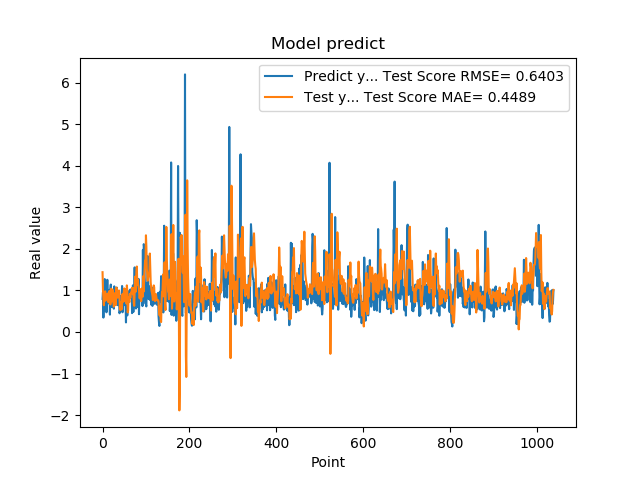

Data behind this chart, as committed beside it:
7.976629734039306641e-01, 1.440919572569373530e+00
9.608020186424257592e-01, 1.001212090306900615e+00
3.470349907875061035e-01, 8.065396646751122889e-01
9.546210169792177513e-01, 6.444886828964596637e-01
5.251880288124084473e-01, 8.585623937371325010e-01
1.275226235389709695e+00, 7.577805455998855022e-01
8.723750114440917969e-01, 9.809350426967722303e-01
7.321749925613403320e-01, 7.585451111018702841e-01
7.640249729156494141e-01, 8.879736230743614511e-01
4.752210080623626154e-01, 8.532492746289289665e-01
7.414129972457885742e-01, 9.091221904277668742e-01
1.258002042770385520e+00, 7.896399851368356426e-01
7.274609804153442383e-01, 9.274579215703488977e-01
7.892770171165466309e-01, 7.352286210045010373e-01
6.914690136909484863e-01, 7.123431405340565625e-01
7.093830108642578125e-01, 9.011298678525213601e-01
1.014547944068908691e+00, 9.910180198253047967e-01
4.182830154895783026e-01, 8.660238311721996096e-01
1.002280950546264648e+00, 6.630583251604408312e-01
1.143296003341674805e+00, 8.487619770049724677e-01
6.746559739112854004e-01, 1.044083770822625823e+00
6.009536385536193848e-01, 9.348305959937454057e-01
6.538079977035522461e-01, 7.380775986293666158e-01
7.814120054244995117e-01, 1.017884732553582694e+00
8.469259738922119141e-01, 9.420539447386901966e-01
6.482390165328979492e-01, 7.473680480000801651e-01
5.623700022697448730e-01, 6.102481542797021374e-01
1.099647998809814453e+00, 6.535322671132668404e-01
9.541710019111632191e-01, 9.342822481966387427e-01
6.694499850273132324e-01, 9.096438419795721542e-01
6.464660167694091797e-01, 6.497060079808535393e-01
8.223180174827575684e-01, 7.703304370970358583e-01
8.300920128822326660e-01, 1.071856087490388187e+00
1.067314028739929199e+00, 9.568048868947263141e-01
6.827279925346374512e-01, 8.680483631286192159e-01
6.464239954948425293e-01, 8.272370316050984274e-01
6.881093978881835938e-01, 8.660018528924825487e-01
6.500350236892700195e-01, 9.761665790692322098e-01
8.693690299987792969e-01, 1.001238672794684925e+00
4.518609941005706787e-01, 8.672502978419880382e-01
4.952389895915984552e-01, 5.783364156600021566e-01
6.850870251655578613e-01, 5.288413905175731733e-01
8.653740286827087402e-01, 6.119641225673871920e-01
7.400469779968261719e-01, 7.196142746375039367e-01
8.204330205917358398e-01, 5.454426043830566950e-01
1.108605027198791504e+00, 6.668603995862143474e-01
4.751499891281127930e-01, 9.128382894436155581e-01
9.457899928092955433e-01, 7.262189306507207398e-01
7.877500057220458984e-01, 8.621736845496534851e-01
9.367713332176208496e-01, 9.545957604343450198e-01
6.470239758491516113e-01, 1.049975041585587965e+00
1.029777050018310325e+00, 7.438683527450087318e-01
9.328820109367371716e-01, 1.034182636915762288e+00
7.528370022773742676e-01, 9.958457860557284880e-01
2.307340055704117099e-01, 9.489919432440422353e-01
8.772729635238647461e-01, 6.876889030862252117e-01
7.876309752464294434e-01, 1.123114943517462327e+00
3.992269933223724365e-01, 9.997831576705275003e-01
9.923512339591979980e-01, 4.721925205494069133e-01
7.200859785079956055e-01, 5.186682630426665552e-01
7.269890308380126953e-01, 8.423330011317655686e-01
... 979 more rows
